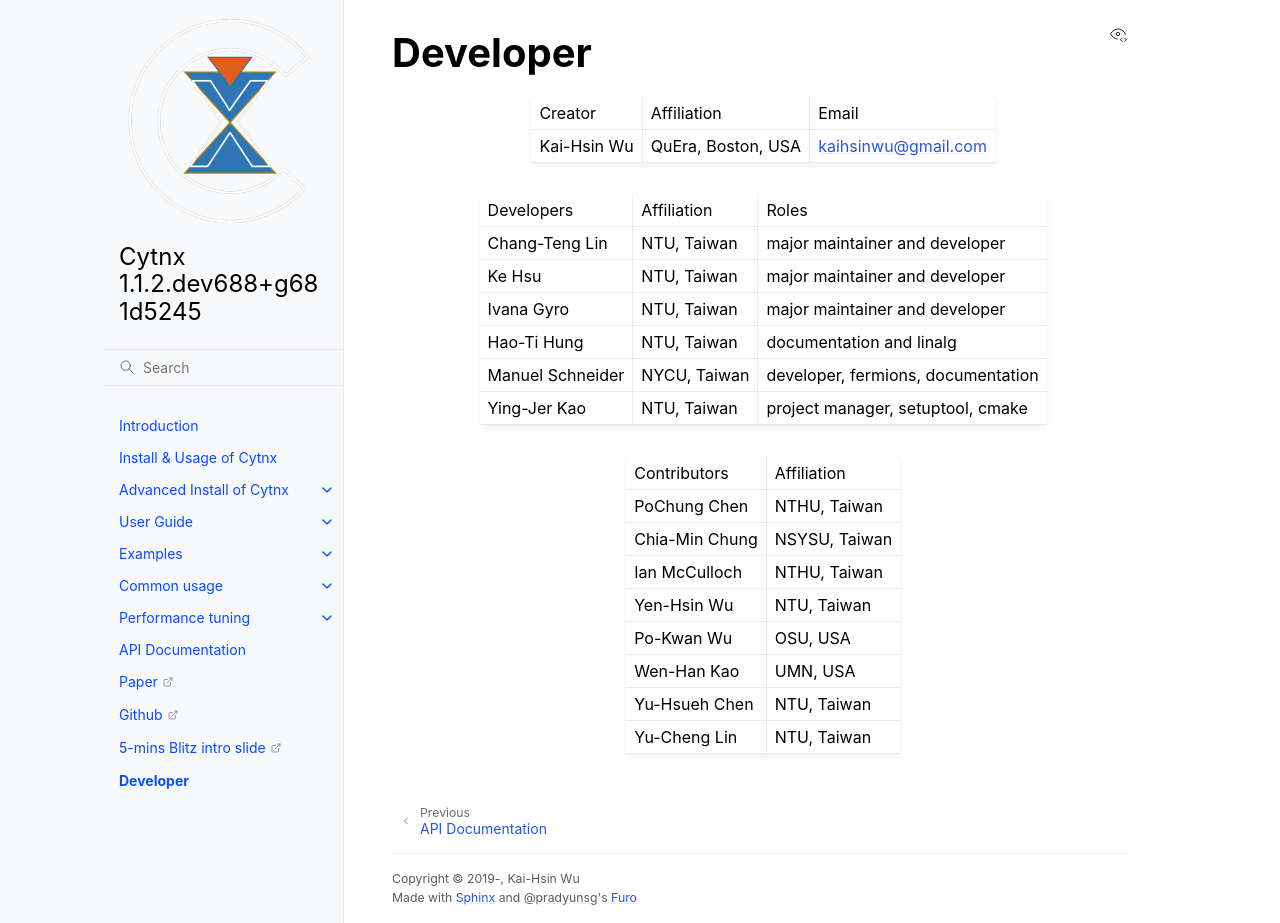

repository: Cytnx-dev/Cytnx · page: dev/Developer.html · generator: sphinx

Developer
=================

+-------------+--------------------+---------------------+
| Creator     | Affiliation        | Email               |
+-------------+--------------------+---------------------+
| Kai-Hsin Wu | QuEra, Boston, USA | kaihsinwu@gmail.com |
+-------------+--------------------+---------------------+

+-----------------+-----------------+------------------------------------+
| Developers      | Affiliation     | Roles                              |
+-----------------+-----------------+------------------------------------+
| Chang-Teng Lin  | NTU, Taiwan     | major maintainer and developer     |
+-----------------+-----------------+------------------------------------+
| Ke Hsu          | NTU, Taiwan     | major maintainer and developer     |
+-----------------+-----------------+------------------------------------+
| Ivana Gyro      | NTU, Taiwan     | major maintainer and developer     |
+-----------------+-----------------+------------------------------------+
| Hao-Ti Hung     | NTU, Taiwan     | documentation and linalg           |
+-----------------+-----------------+------------------------------------+
| Manuel Schneider| NYCU, Taiwan    | developer, fermions, documentation |
+-----------------+-----------------+------------------------------------+
| Ying-Jer Kao    | NTU, Taiwan     | project manager, setuptool, cmake  |
+-----------------+-----------------+------------------------------------+

+-----------------+---------------+
| Contributors    | Affiliation   |
+-----------------+---------------+
| PoChung Chen    | NTHU, Taiwan  |
+-----------------+---------------+
| Chia-Min Chung  | NSYSU, Taiwan |
+-----------------+---------------+
| Ian McCulloch   | NTHU, Taiwan  |
+-----------------+---------------+
| Yen-Hsin Wu     | NTU, Taiwan   |
+-----------------+---------------+
| Po-Kwan Wu      | OSU, USA      |
+-----------------+---------------+
| Wen-Han Kao     | UMN, USA      |
+-----------------+---------------+
| Yu-Hsueh Chen   | NTU, Taiwan   |
+-----------------+---------------+
| Yu-Cheng Lin    | NTU, Taiwan   |
+-----------------+---------------+
